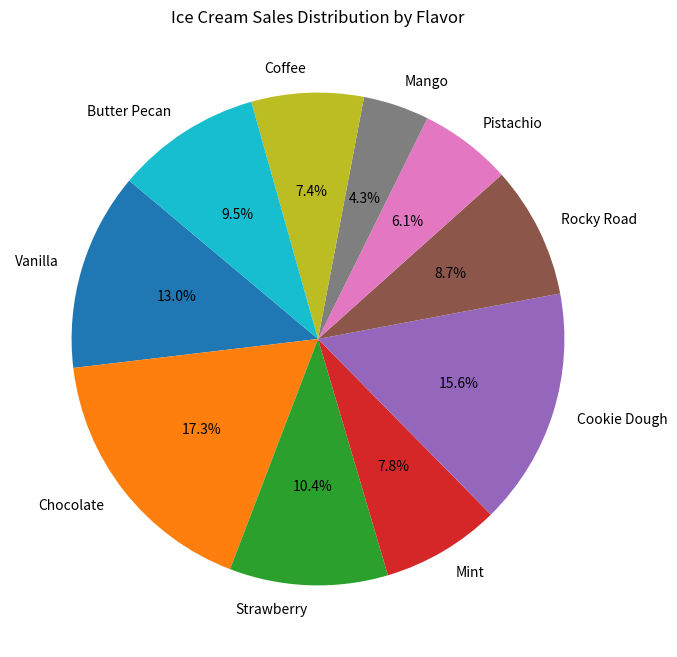

The script that saved this image:
import matplotlib.pyplot as plt

flavors = ["Vanilla", "Chocolate", "Strawberry", "Mint", "Cookie Dough", 
           "Rocky Road", "Pistachio", "Mango", "Coffee", "Butter Pecan"]
scoops_sold = [150, 200, 120, 90, 180, 100, 70, 50, 85, 110]

plt.figure(figsize=(8, 8))
plt.pie(scoops_sold, labels=flavors, autopct='%1.1f%%', startangle=140)
plt.title("Ice Cream Sales Distribution by Flavor")
plt.show()
